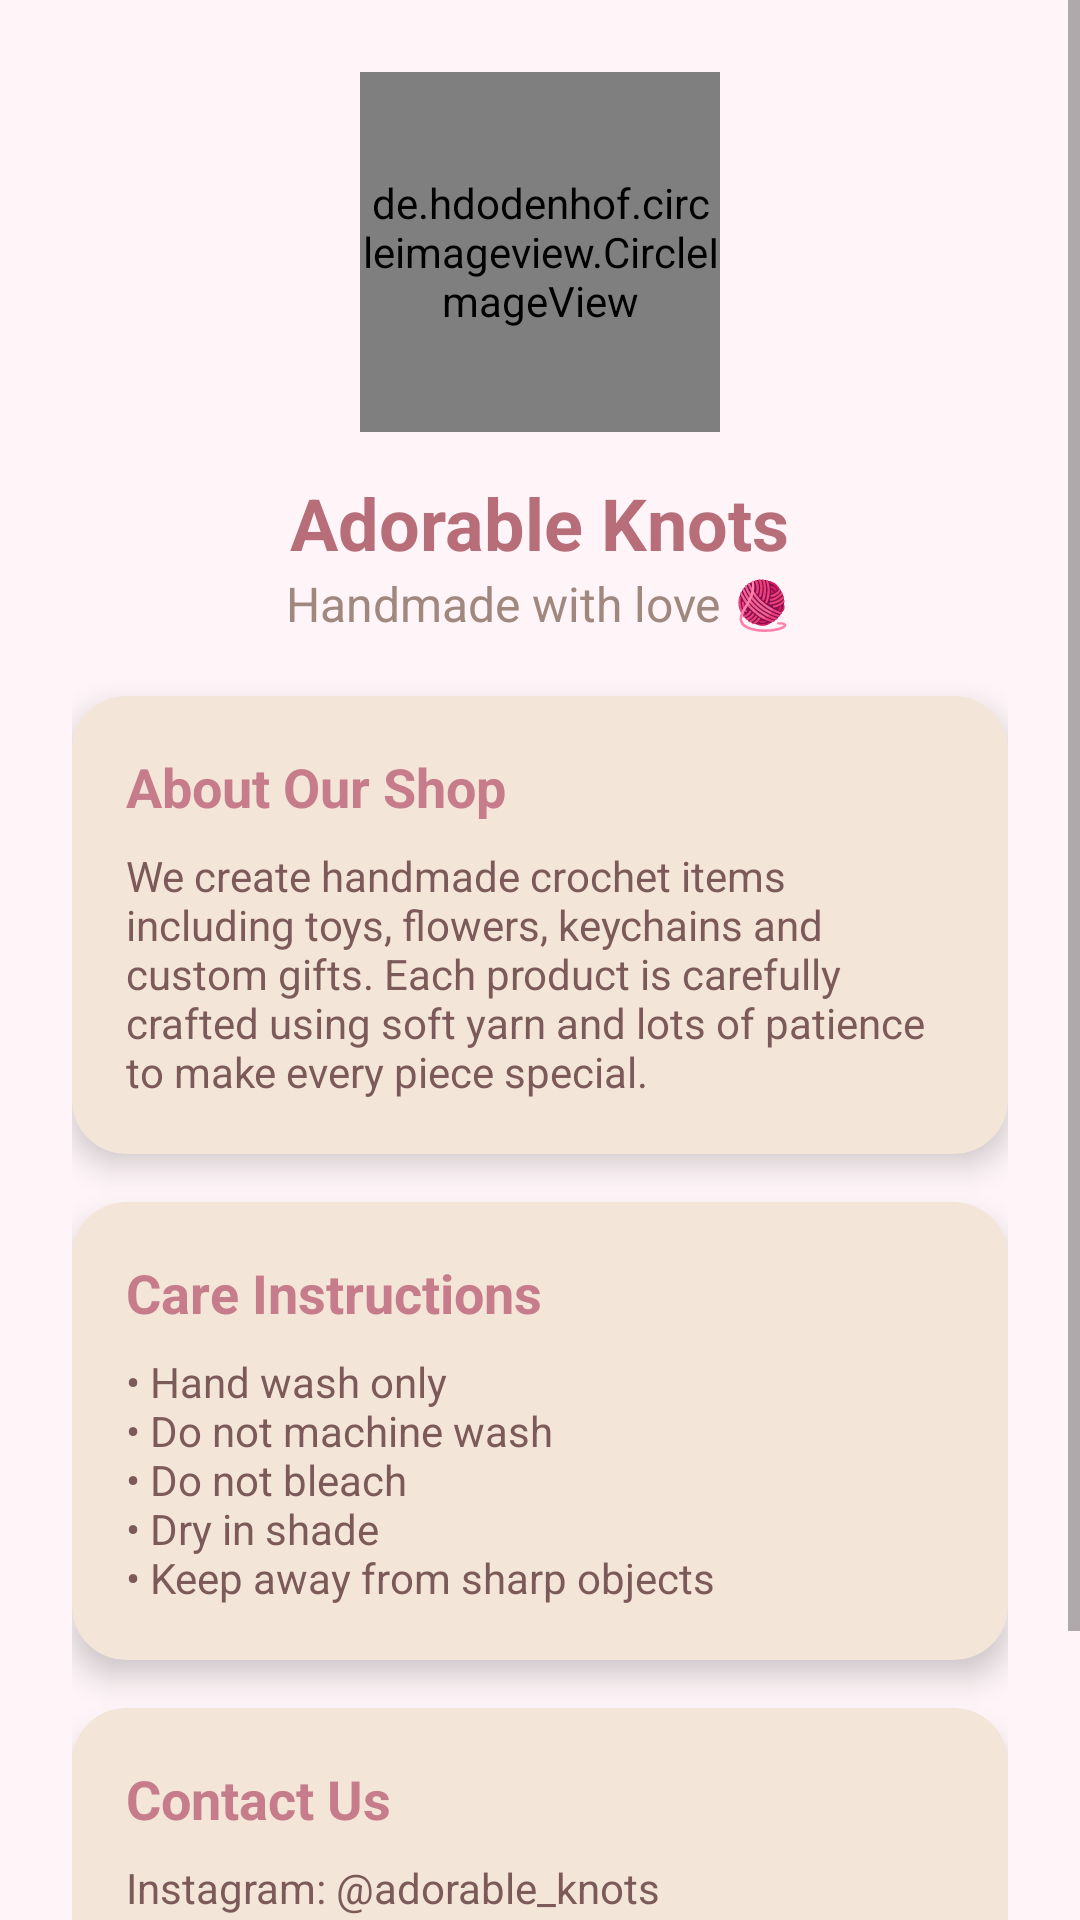

This screen was rendered from an Android layout file. Write that file and the resources it references.
<!-- AndroidManifest.xml: application theme Theme.Kotlinproject -->
<!-- res/layout/activity_admin_add_other.xml -->
<?xml version="1.0" encoding="utf-8"?>
<ScrollView xmlns:android="http://schemas.android.com/apk/res/android"
    xmlns:app="http://schemas.android.com/apk/res-auto"
    android:id="@+id/main"
    android:layout_width="match_parent"
    android:layout_height="match_parent"
    android:background="#FFF5F8"
    android:fillViewport="true">

<LinearLayout
android:layout_width="match_parent"
android:layout_height="wrap_content"
android:orientation="vertical"
android:padding="24dp"
android:gravity="center_horizontal">


<de.hdodenhof.circleimageview.CircleImageView
    android:layout_width="120dp"
    android:layout_height="120dp"
    android:src="@mipmap/logo_one"
    app:civ_border_width="3dp"
    app:civ_border_color="@color/softPink"/>


<TextView
    android:layout_width="wrap_content"
    android:layout_height="wrap_content"
    android:text="Adorable Knots"
    android:textSize="24sp"
    android:textStyle="bold"
    android:textColor="@color/roseGold"
    android:layout_marginTop="14dp"/>


<TextView
    android:layout_width="wrap_content"
    android:layout_height="wrap_content"
    android:text="Handmade with love 🧶"
    android:textSize="16sp"
    android:textColor="@color/lightBrown"
    android:layout_marginBottom="20dp"/>


<androidx.cardview.widget.CardView
    android:layout_width="match_parent"
    android:layout_height="wrap_content"
    android:layout_marginBottom="16dp"
    app:cardCornerRadius="18dp"
    app:cardElevation="6dp"
    app:cardBackgroundColor="#F3E5D8">

    <LinearLayout
        android:layout_width="match_parent"
        android:layout_height="wrap_content"
        android:orientation="vertical"
        android:padding="18dp">

        <TextView
            android:layout_width="wrap_content"
            android:layout_height="wrap_content"
            android:text="About Our Shop"
            android:textStyle="bold"
            android:textSize="18sp"
            android:textColor="@color/softPink"/>

        <TextView
            android:layout_width="wrap_content"
            android:layout_height="wrap_content"
            android:text="We create handmade crochet items including toys, flowers, keychains and custom gifts. Each product is carefully crafted using soft yarn and lots of patience to make every piece special."
            android:textSize="14sp"
            android:textColor="@color/warmBrown"
            android:layout_marginTop="8dp"/>

    </LinearLayout>
</androidx.cardview.widget.CardView>


<androidx.cardview.widget.CardView
    android:layout_width="match_parent"
    android:layout_height="wrap_content"
    android:layout_marginBottom="16dp"
    app:cardCornerRadius="18dp"
    app:cardElevation="6dp"
    app:cardBackgroundColor="#F3E5D8">

    <LinearLayout
        android:layout_width="match_parent"
        android:layout_height="wrap_content"
        android:orientation="vertical"
        android:padding="18dp">

        <TextView
            android:layout_width="wrap_content"
            android:layout_height="wrap_content"
            android:text="Care Instructions"
            android:textStyle="bold"
            android:textSize="18sp"
            android:textColor="@color/softPink"/>

        <TextView
            android:layout_width="wrap_content"
            android:layout_height="wrap_content"
            android:text="• Hand wash only&#10;• Do not machine wash&#10;• Do not bleach&#10;• Dry in shade&#10;• Keep away from sharp objects"
            android:textSize="14sp"
            android:textColor="@color/warmBrown"
            android:layout_marginTop="8dp"/>

    </LinearLayout>
</androidx.cardview.widget.CardView>


<androidx.cardview.widget.CardView
    android:layout_width="match_parent"
    android:layout_height="wrap_content"
    app:cardCornerRadius="18dp"
    app:cardElevation="6dp"
    app:cardBackgroundColor="#F3E5D8">

    <LinearLayout
        android:layout_width="match_parent"
        android:layout_height="wrap_content"
        android:orientation="vertical"
        android:padding="18dp">

        <TextView
            android:layout_width="wrap_content"
            android:layout_height="wrap_content"
            android:text="Contact Us"
            android:textStyle="bold"
            android:textSize="18sp"
            android:textColor="@color/softPink"/>

        <TextView
            android:layout_width="wrap_content"
            android:layout_height="wrap_content"
            android:text="Instagram: @adorable_knots&#10;WhatsApp: +91 7861969787"
            android:textSize="14sp"
            android:textColor="@color/warmBrown"
            android:layout_marginTop="8dp"/>

        
        <androidx.cardview.widget.CardView
            android:layout_width="match_parent"
            android:layout_height="wrap_content"
            android:layout_marginTop="16dp"
            app:cardCornerRadius="18dp"
            app:cardElevation="6dp"
            app:cardBackgroundColor="#F3E5D8">

            <TextView
                android:id="@+id/tvShareApp"
                android:layout_width="wrap_content"
                android:layout_height="wrap_content"
                android:text="Share Our App ❤"
                android:textSize="18sp"
                android:textStyle="bold"
                android:layout_gravity="center"
                android:textColor="@color/roseGold"
                android:letterSpacing="0.04"
                android:padding="8dp"/>

        </androidx.cardview.widget.CardView>
    </LinearLayout>
</androidx.cardview.widget.CardView>

</LinearLayout>

    </ScrollView>
<!-- resources referenced by this layout -->
<resources>
  <color name="lightBrown">#A1887F</color>
  <color name="roseGold">#B76E79</color>
  <color name="softPink">#C67C8A</color>
  <color name="warmBrown">#7D5A5A</color>
  <!-- mipmap logo_one: jpg bitmap (mipmap-hdpi, 44106 bytes) -->
  <style name="Theme.Kotlinproject" parent="Theme.MaterialComponents.DayNight.NoActionBar">
  
          
          <item name="colorPrimary">@color/roseGold</item>
          <item name="colorPrimaryVariant">@color/deepPink</item>
          <item name="colorOnPrimary">@color/white</item>
  
          
          <item name="colorSecondary">@color/creamNude</item>
          <item name="colorSecondaryVariant">@color/roseGold</item>
          <item name="colorOnSecondary">@color/warmBrown</item>
  
          
          <item name="android:colorBackground">@color/lightPinkBg</item>
          <item name="colorSurface">@color/creamNude</item>
          <item name="colorOnSurface">@color/warmBrown</item>
  
          
          <item name="android:statusBarColor">@color/deepPink</item>
  
      </style>
  <color name="deepPink">#C75C8A</color>
  <color name="white">#FFFFFFFF</color>
  <color name="creamNude">#F3E5D8</color>
  <color name="lightPinkBg">#FFF5F8</color>
</resources>
